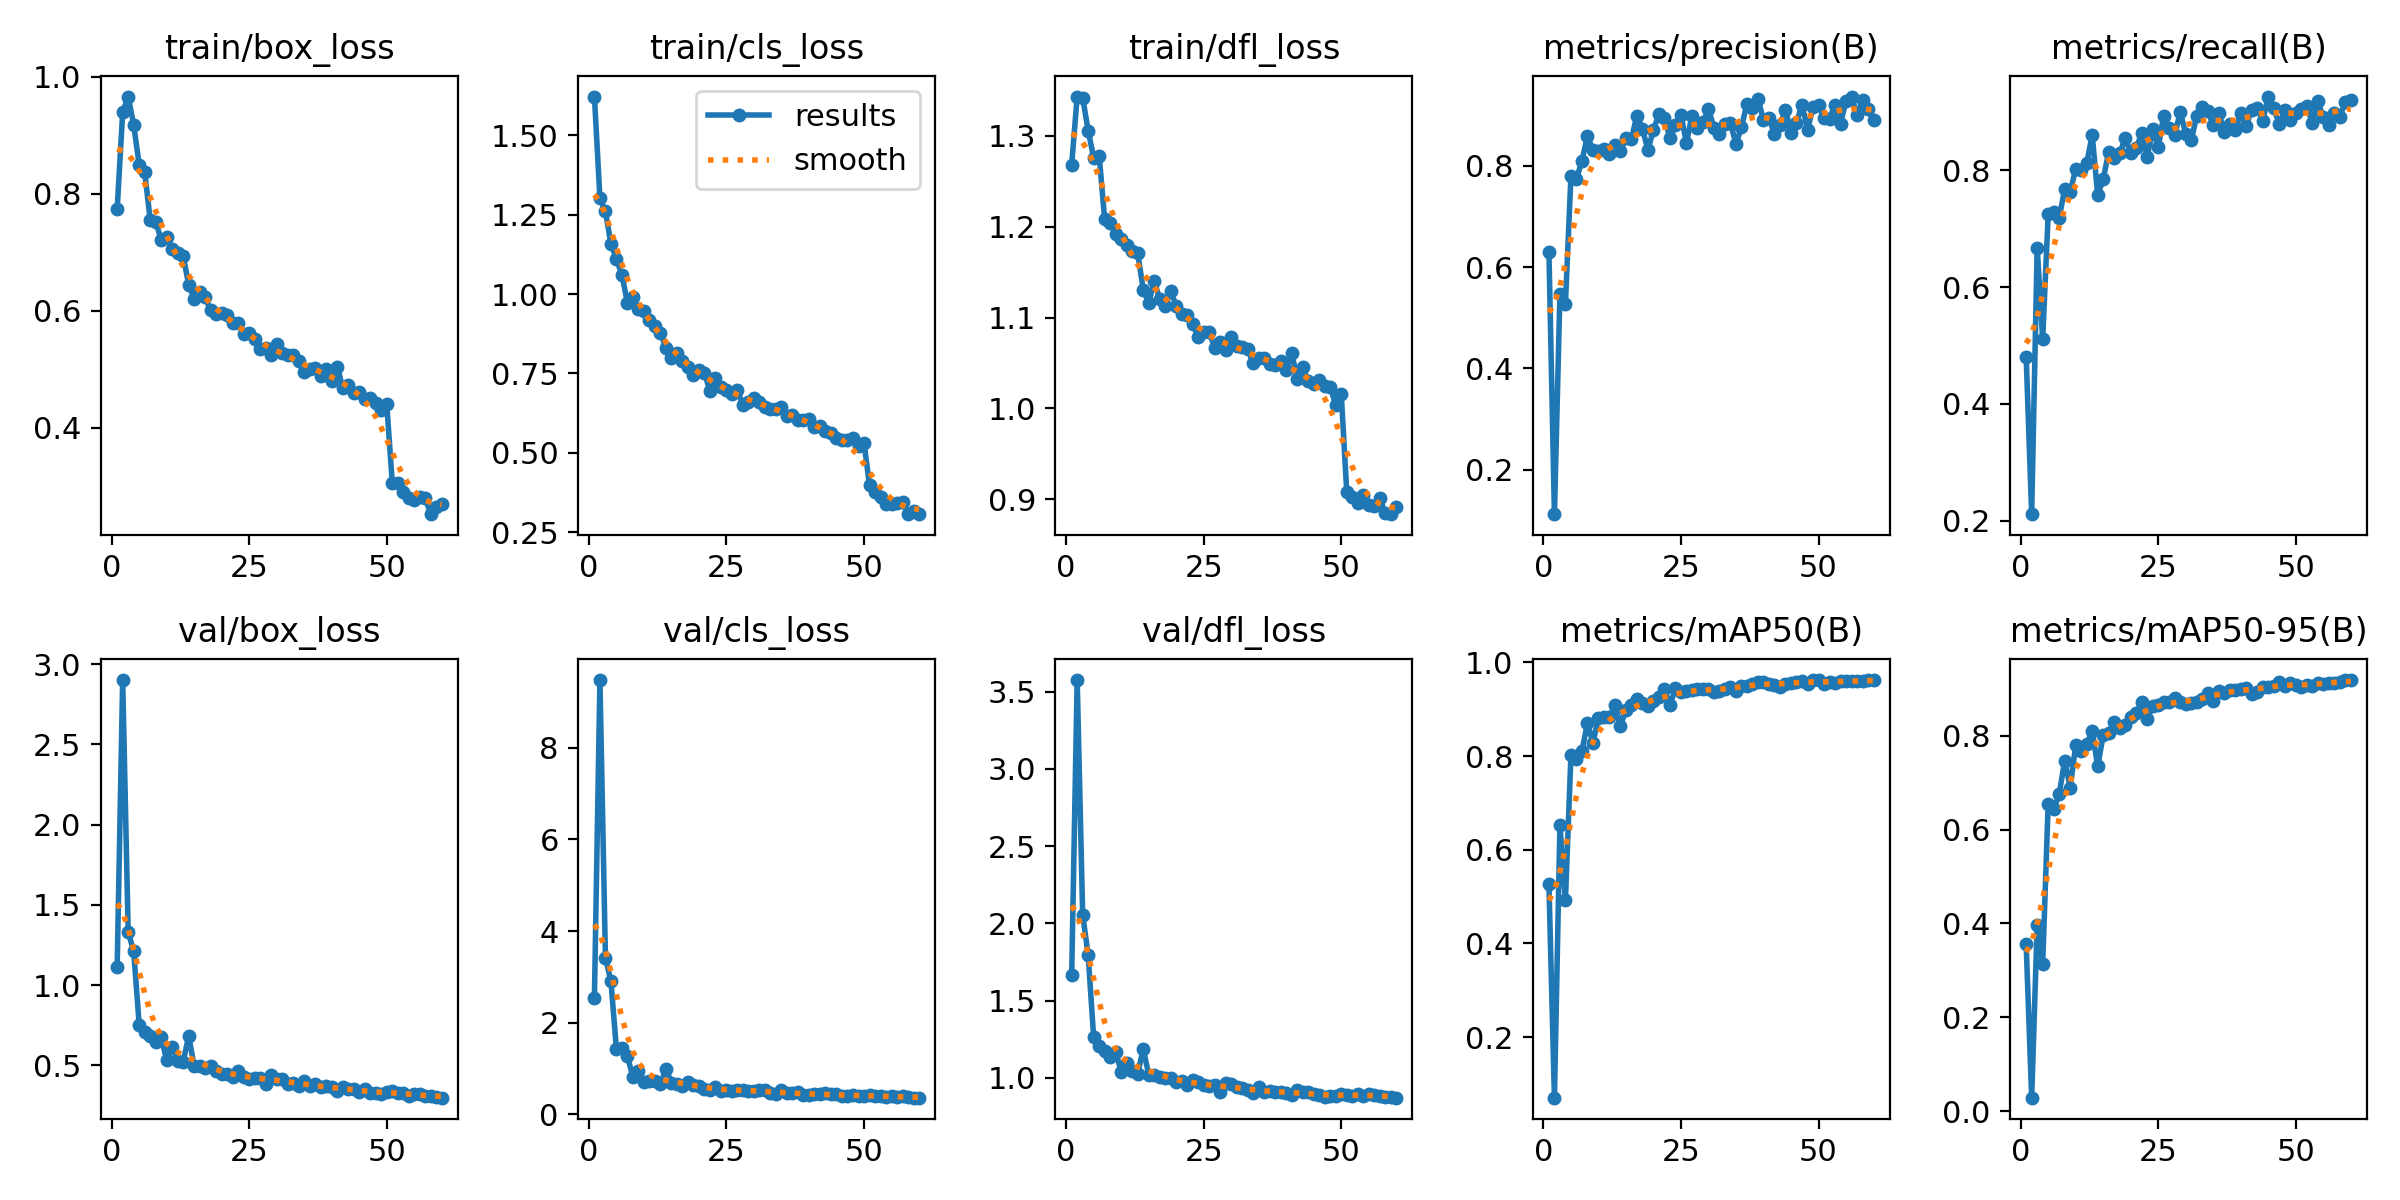

The table this chart was drawn from, first rows:
epoch, time, train/box_loss, train/cls_loss, train/dfl_loss, metrics/precision(B), metrics/recall(B), metrics/mAP50(B), metrics/mAP50-95(B), val/box_loss, val/cls_loss, val/dfl_loss, lr/pg0, lr/pg1, lr/pg2
1, 36.87, 0.7738, 1.622, 1.268, 0.6303, 0.4808, 0.5261, 0.3555, 1.114, 2.547, 1.664, 0.0004715, 0.0004715, 0.0004715
2, 71.6, 0.9389, 1.301, 1.343, 0.1118, 0.2115, 0.07084, 0.0287, 2.901, 9.476, 3.576, 0.0009322, 0.0009322, 0.0009322
3, 106.6, 0.9659, 1.26, 1.342, 0.5468, 0.6674, 0.653, 0.3965, 1.331, 3.421, 2.056, 0.001377, 0.001377, 0.001377
4, 141.3, 0.9176, 1.158, 1.306, 0.5279, 0.511, 0.4917, 0.3126, 1.21, 2.903, 1.794, 0.001358, 0.001358, 0.001358
5, 175.9, 0.8496, 1.11, 1.276, 0.7788, 0.7243, 0.8017, 0.6547, 0.7539, 1.422, 1.262, 0.001335, 0.001335, 0.001335
6, 210.9, 0.8371, 1.06, 1.278, 0.7736, 0.728, 0.7938, 0.6439, 0.7062, 1.446, 1.208, 0.001311, 0.001311, 0.001311
7, 246.2, 0.7555, 0.972, 1.208, 0.8097, 0.7182, 0.8105, 0.6754, 0.6805, 1.266, 1.176, 0.001288, 0.001288, 0.001288
8, 281.2, 0.7524, 0.9893, 1.204, 0.8583, 0.7674, 0.8704, 0.7469, 0.6454, 0.8156, 1.133, 0.001264, 0.001264, 0.001264
9, 316.2, 0.7213, 0.9515, 1.192, 0.8311, 0.7621, 0.8283, 0.6894, 0.6747, 0.9406, 1.169, 0.00124, 0.00124, 0.00124
10, 351, 0.7259, 0.9459, 1.187, 0.829, 0.8022, 0.8813, 0.7792, 0.5311, 0.7081, 1.04, 0.001217, 0.001217, 0.001217
11, 385.8, 0.7062, 0.9196, 1.179, 0.8329, 0.8004, 0.883, 0.7666, 0.6133, 0.7315, 1.094, 0.001193, 0.001193, 0.001193
12, 420.5, 0.6989, 0.8984, 1.174, 0.8234, 0.8114, 0.8824, 0.7817, 0.5296, 0.7245, 1.043, 0.00117, 0.00117, 0.00117
13, 455.4, 0.6937, 0.8786, 1.171, 0.8412, 0.8599, 0.9095, 0.8103, 0.5228, 0.6582, 1.026, 0.001146, 0.001146, 0.001146
14, 490.3, 0.6448, 0.8296, 1.131, 0.8287, 0.7574, 0.864, 0.7345, 0.6818, 0.9901, 1.189, 0.001122, 0.001122, 0.001122
15, 524.9, 0.6203, 0.7998, 1.116, 0.8554, 0.7841, 0.8985, 0.801, 0.4945, 0.6956, 1.022, 0.001099, 0.001099, 0.001099
16, 559.8, 0.6322, 0.8152, 1.14, 0.8534, 0.8315, 0.9079, 0.8051, 0.4981, 0.6609, 1.02, 0.001075, 0.001075, 0.001075
17, 594.4, 0.6229, 0.7879, 1.121, 0.8992, 0.8201, 0.9216, 0.8298, 0.4826, 0.612, 1.008, 0.001052, 0.001052, 0.001052
18, 629.3, 0.6008, 0.7707, 1.113, 0.873, 0.8286, 0.9137, 0.8155, 0.4954, 0.7039, 0.9982, 0.001028, 0.001028, 0.001028
19, 663.9, 0.5946, 0.7458, 1.129, 0.831, 0.8544, 0.9062, 0.8218, 0.4656, 0.6393, 1.003, 0.001005, 0.001005, 0.001005
20, 698.5, 0.5969, 0.7612, 1.113, 0.8713, 0.8289, 0.9178, 0.8392, 0.4453, 0.628, 0.9725, 0.000981, 0.000981, 0.000981
21, 733.4, 0.5924, 0.751, 1.104, 0.9013, 0.8377, 0.9268, 0.849, 0.4474, 0.5446, 0.9814, 0.0009574, 0.0009574, 0.0009574
22, 768.3, 0.5792, 0.6947, 1.102, 0.8953, 0.8631, 0.9422, 0.8712, 0.4242, 0.5244, 0.9561, 0.0009339, 0.0009339, 0.0009339
23, 803.2, 0.579, 0.7359, 1.093, 0.8545, 0.8227, 0.9089, 0.8349, 0.4658, 0.5997, 0.9866, 0.0009103, 0.0009103, 0.0009103
24, 837.8, 0.5613, 0.706, 1.079, 0.8813, 0.8701, 0.9442, 0.8642, 0.4279, 0.5193, 0.9726, 0.0008867, 0.0008867, 0.0008867
25, 872.3, 0.563, 0.6986, 1.084, 0.9, 0.8397, 0.9361, 0.865, 0.4132, 0.5321, 0.9527, 0.0008631, 0.0008631, 0.0008631
26, 907.2, 0.5521, 0.6853, 1.084, 0.845, 0.8928, 0.9379, 0.8712, 0.4226, 0.5172, 0.9482, 0.0008395, 0.0008395, 0.0008395
27, 941.8, 0.535, 0.6961, 1.067, 0.899, 0.8719, 0.9408, 0.8724, 0.4214, 0.5307, 0.9545, 0.000816, 0.000816, 0.000816
28, 976.7, 0.5368, 0.651, 1.073, 0.8747, 0.8603, 0.9421, 0.88, 0.3803, 0.5328, 0.9121, 0.0007924, 0.0007924, 0.0007924
29, 1012, 0.5241, 0.659, 1.064, 0.8861, 0.8995, 0.9439, 0.8723, 0.4367, 0.5202, 0.9658, 0.0007688, 0.0007688, 0.0007688
30, 1047, 0.5435, 0.6723, 1.079, 0.912, 0.8622, 0.943, 0.8677, 0.4139, 0.512, 0.9583, 0.0007452, 0.0007452, 0.0007452
31, 1082, 0.5284, 0.6607, 1.068, 0.875, 0.851, 0.9374, 0.8689, 0.417, 0.5269, 0.9393, 0.0007216, 0.0007216, 0.0007216
32, 1116, 0.5252, 0.6427, 1.067, 0.862, 0.893, 0.9395, 0.8723, 0.3837, 0.5305, 0.9318, 0.0006981, 0.0006981, 0.0006981
33, 1151, 0.5252, 0.6378, 1.065, 0.8815, 0.9083, 0.9433, 0.8787, 0.3885, 0.4591, 0.919, 0.0006745, 0.0006745, 0.0006745
34, 1185, 0.5137, 0.6368, 1.05, 0.8838, 0.9012, 0.9468, 0.8913, 0.3694, 0.4504, 0.9027, 0.0006509, 0.0006509, 0.0006509
35, 1220, 0.496, 0.6446, 1.056, 0.8431, 0.8771, 0.9384, 0.873, 0.4022, 0.5232, 0.9401, 0.0006273, 0.0006273, 0.0006273
36, 1255, 0.5003, 0.6148, 1.056, 0.8765, 0.8984, 0.9498, 0.8955, 0.3694, 0.4568, 0.9102, 0.0006038, 0.0006038, 0.0006038
37, 1290, 0.5021, 0.619, 1.049, 0.9226, 0.8659, 0.9487, 0.8915, 0.3802, 0.4682, 0.9147, 0.0005802, 0.0005802, 0.0005802
38, 1324, 0.489, 0.6031, 1.048, 0.9136, 0.8787, 0.9535, 0.8982, 0.3627, 0.4793, 0.9085, 0.0005566, 0.0005566, 0.0005566
39, 1359, 0.5009, 0.6046, 1.052, 0.9325, 0.8683, 0.9582, 0.8971, 0.3678, 0.4245, 0.9094, 0.000533, 0.000533, 0.000533
40, 1394, 0.4801, 0.6062, 1.042, 0.8906, 0.8973, 0.9583, 0.9003, 0.3622, 0.4279, 0.9021, 0.0005094, 0.0005094, 0.0005094
41, 1429, 0.5044, 0.5809, 1.061, 0.8948, 0.8759, 0.953, 0.9013, 0.3403, 0.4429, 0.8887, 0.0004859, 0.0004859, 0.0004859
42, 1464, 0.469, 0.5837, 1.032, 0.8619, 0.9032, 0.9513, 0.8893, 0.367, 0.4397, 0.919, 0.0004623, 0.0004623, 0.0004623
43, 1499, 0.4732, 0.5699, 1.045, 0.88, 0.9059, 0.9478, 0.8935, 0.3534, 0.462, 0.9069, 0.0004387, 0.0004387, 0.0004387
44, 1533, 0.4604, 0.5632, 1.03, 0.9111, 0.8839, 0.9547, 0.9029, 0.3504, 0.4374, 0.9093, 0.0004151, 0.0004151, 0.0004151
45, 1568, 0.4614, 0.5478, 1.027, 0.8656, 0.9258, 0.9562, 0.9038, 0.3359, 0.4402, 0.8929, 0.0003915, 0.0003915, 0.0003915
46, 1603, 0.4496, 0.5416, 1.031, 0.8854, 0.9054, 0.9587, 0.9068, 0.3499, 0.4032, 0.8928, 0.000368, 0.000368, 0.000368
47, 1638, 0.4506, 0.5402, 1.025, 0.9209, 0.8784, 0.961, 0.9143, 0.3243, 0.3988, 0.8785, 0.0003444, 0.0003444, 0.0003444
48, 1673, 0.4432, 0.5455, 1.024, 0.8713, 0.902, 0.9544, 0.9064, 0.3276, 0.4271, 0.8812, 0.0003208, 0.0003208, 0.0003208
49, 1707, 0.4315, 0.5219, 1.003, 0.9153, 0.8854, 0.9615, 0.9117, 0.3211, 0.3973, 0.8822, 0.0002972, 0.0002972, 0.0002972
50, 1742, 0.4405, 0.531, 1.016, 0.9192, 0.897, 0.9616, 0.9085, 0.334, 0.4077, 0.8963, 0.0002737, 0.0002737, 0.0002737
51, 1778, 0.3067, 0.3985, 0.9082, 0.8951, 0.9044, 0.954, 0.9033, 0.3396, 0.4321, 0.891, 0.0002501, 0.0002501, 0.0002501
52, 1812, 0.3054, 0.3766, 0.9024, 0.8933, 0.9095, 0.9579, 0.9071, 0.3279, 0.4126, 0.8836, 0.0002265, 0.0002265, 0.0002265
53, 1847, 0.2909, 0.3597, 0.8961, 0.9207, 0.8809, 0.956, 0.9068, 0.3291, 0.395, 0.8934, 0.0002029, 0.0002029, 0.0002029
54, 1881, 0.2802, 0.3385, 0.9043, 0.8825, 0.9175, 0.9607, 0.913, 0.3097, 0.3774, 0.8808, 0.0001793, 0.0001793, 0.0001793
55, 1916, 0.2772, 0.3372, 0.8943, 0.9288, 0.8906, 0.9593, 0.9096, 0.3194, 0.4025, 0.8981, 0.0001558, 0.0001558, 0.0001558
56, 1950, 0.2829, 0.3431, 0.8932, 0.9367, 0.8766, 0.9594, 0.9126, 0.318, 0.3822, 0.8898, 0.0001322, 0.0001322, 0.0001322
57, 1986, 0.2805, 0.3455, 0.9013, 0.8999, 0.8984, 0.9607, 0.9127, 0.3091, 0.392, 0.8838, 0.0001086, 0.0001086, 0.0001086
58, 2020, 0.2528, 0.3065, 0.8848, 0.9308, 0.891, 0.9608, 0.9146, 0.3056, 0.3723, 0.8786, 8.50255e-05, 8.50255e-05, 8.50255e-05
59, 2055, 0.265, 0.3165, 0.8837, 0.9129, 0.916, 0.9622, 0.9183, 0.304, 0.3691, 0.8782, 6.1447e-05, 6.1447e-05, 6.1447e-05
60, 2089, 0.2698, 0.3077, 0.8917, 0.89, 0.9195, 0.9616, 0.9185, 0.2979, 0.3654, 0.8723, 3.78685e-05, 3.78685e-05, 3.78685e-05
